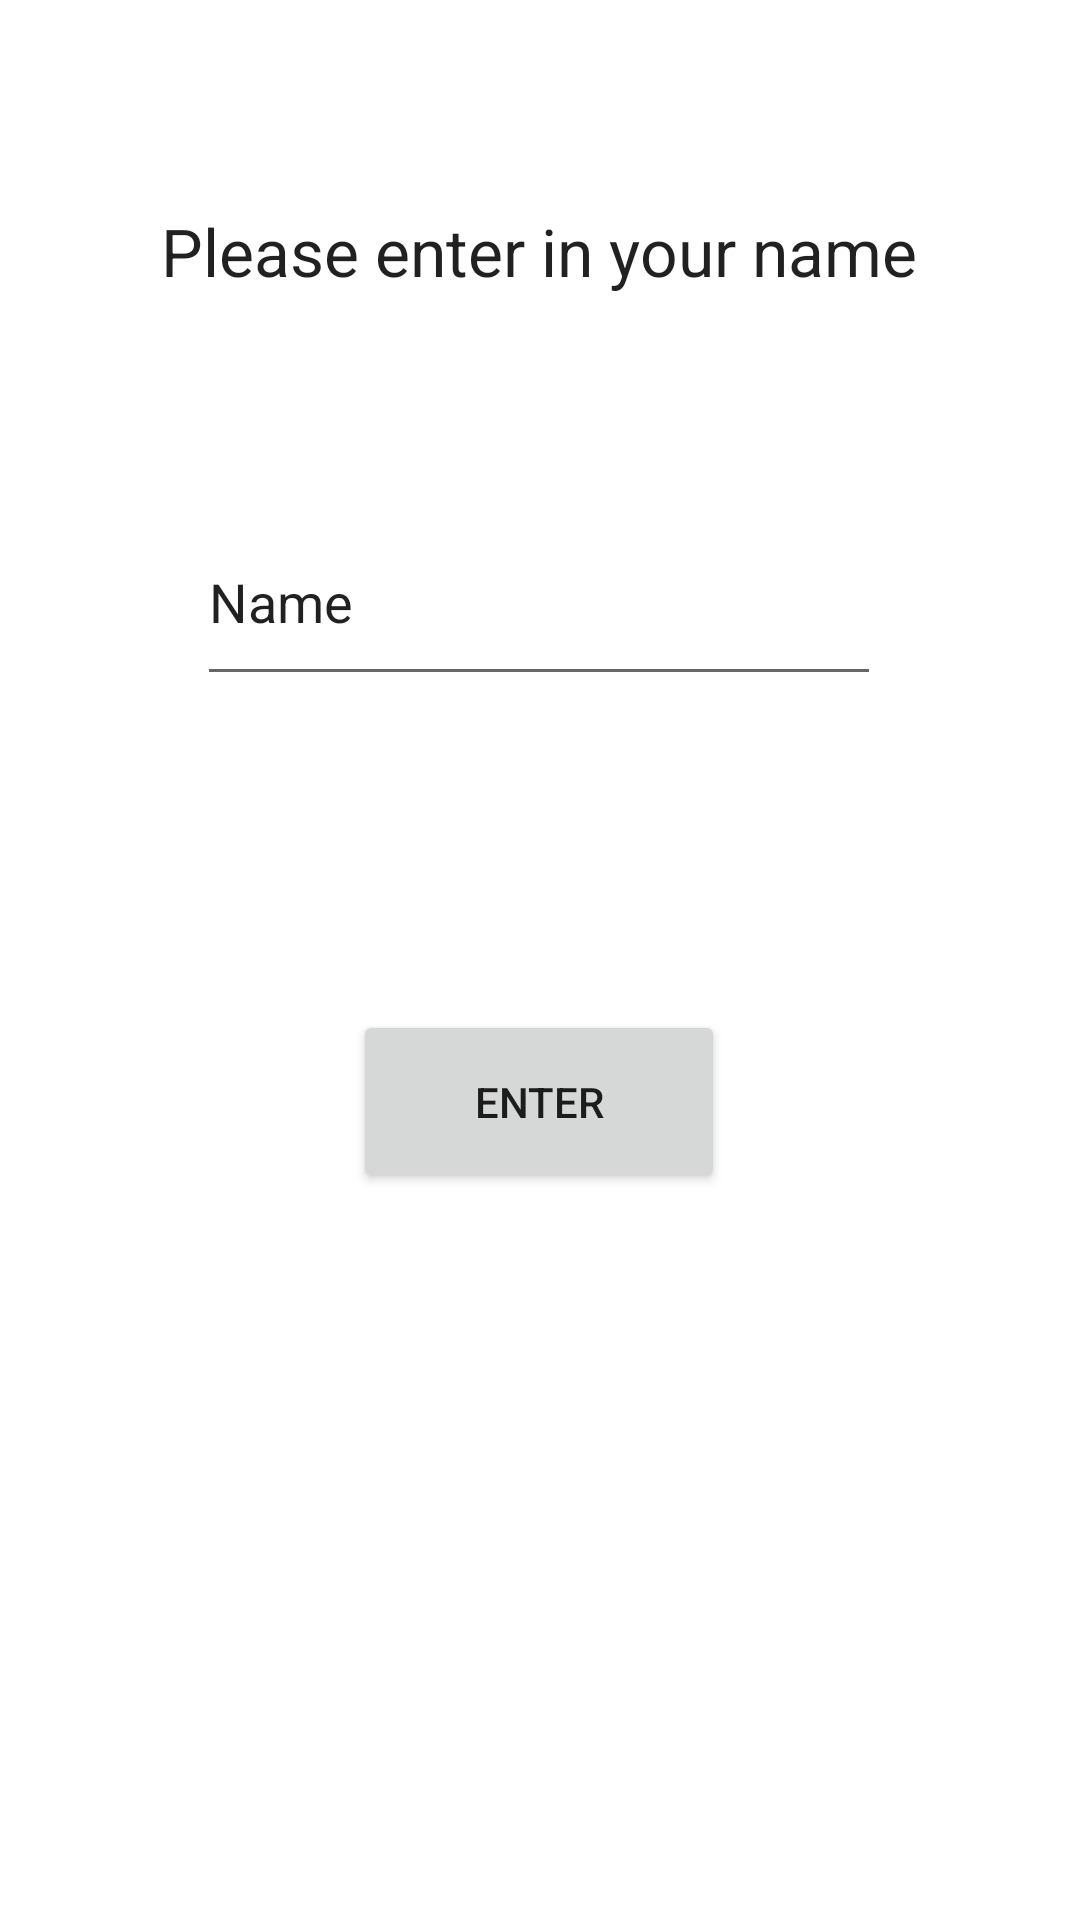

Android layout source for this screen:
<!-- AndroidManifest.xml: application theme Theme.GuitarInformation -->
<!-- res/layout/activity_screen3.xml -->
<?xml version="1.0" encoding="utf-8"?>
<androidx.constraintlayout.widget.ConstraintLayout xmlns:android="http://schemas.android.com/apk/res/android"
    xmlns:app="http://schemas.android.com/apk/res-auto"
    xmlns:tools="http://schemas.android.com/tools"
    android:layout_width="match_parent"
    android:layout_height="match_parent"
    tools:context=".Screen3">

    <EditText
        android:id="@+id/etx"
        android:layout_width="228dp"
        android:layout_height="66dp"
        android:ems="10"
        android:inputType="textPersonName"
        android:text="Name"
        app:layout_constraintBottom_toBottomOf="parent"
        app:layout_constraintEnd_toEndOf="parent"
        app:layout_constraintHorizontal_bias="0.497"
        app:layout_constraintStart_toStartOf="parent"
        app:layout_constraintTop_toBottomOf="@+id/textView3"
        app:layout_constraintVertical_bias="0.142" />

    <TextView
        android:id="@+id/textView3"
        android:layout_width="wrap_content"
        android:layout_height="wrap_content"
        android:text="Please enter in your name"
        android:textAppearance="@style/TextAppearance.AppCompat.Large"
        app:layout_constraintBottom_toBottomOf="parent"
        app:layout_constraintEnd_toEndOf="parent"
        app:layout_constraintHorizontal_bias="0.498"
        app:layout_constraintStart_toStartOf="parent"
        app:layout_constraintTop_toTopOf="parent"
        app:layout_constraintVertical_bias="0.113" />

    <Button
        android:id="@+id/btu"
        android:layout_width="124dp"
        android:layout_height="61dp"
        android:text="Enter"
        app:layout_constraintBottom_toBottomOf="parent"
        app:layout_constraintEnd_toEndOf="parent"
        app:layout_constraintHorizontal_bias="0.498"
        app:layout_constraintStart_toStartOf="parent"
        app:layout_constraintTop_toBottomOf="@+id/etx"
        app:layout_constraintVertical_bias="0.302" />
</androidx.constraintlayout.widget.ConstraintLayout>
<!-- resources referenced by this layout -->
<resources>
  <style name="Theme.GuitarInformation" parent="Theme.MaterialComponents.DayNight.DarkActionBar">
          
          <item name="colorPrimary">@color/teal_200</item>
          <item name="colorPrimaryVariant">@color/teal_700</item>
          <item name="colorOnPrimary">@color/white</item>
          
          <item name="colorSecondary">@color/teal_200</item>
          <item name="colorSecondaryVariant">@color/teal_700</item>
          <item name="colorOnSecondary">@color/black</item>
          
          <item name="android:statusBarColor">?attr/colorPrimaryVariant</item>
          
      </style>
  <!-- not gathered from this repository: default colours our renderer supplied (Android Studio template values) -->
  <color name="teal_200">#FF03DAC5</color>
  <color name="teal_700">#FF018786</color>
  <color name="black">#FF000000</color>
  <color name="white">#FFFFFFFF</color>
</resources>
